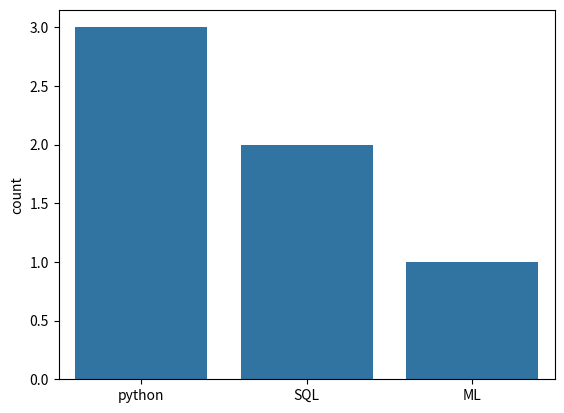

Generate this figure with matplotlib:
import seaborn as sns
import matplotlib.pyplot as plt
courses=["python","SQL","python","ML","SQL","python"]
sns.countplot(x=courses)
plt.show()
